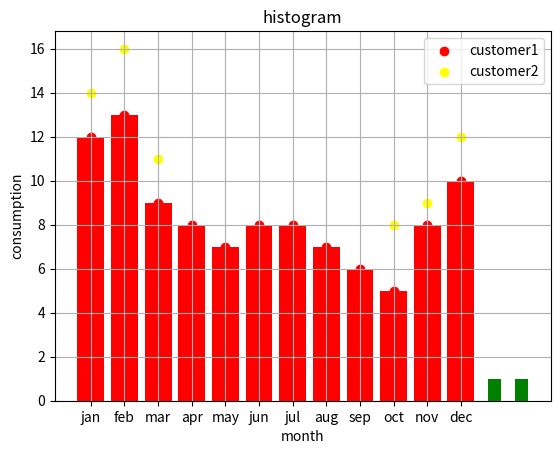

The script that saved this image:
#!/usr/bin/env python3
# -*- coding: utf-8 -*-
"""
Created on Sun Jul 28 12:59:52 2024

[redacted]
"""

import numpy as np
import pandas as pd
import matplotlib.pyplot as plt


month = ['jan', 'feb', 'mar', 'apr', 'may', 'jun', 'jul', 'aug', 'sep', 'oct', 'nov', 'dec']

customer1 = [12,13,9,8,7,8,8,7,6,5,8,10]

customer2 = [14,16,11,7,6,6,7,6,5,8,9,12]

#generating a scatter graph
plt.scatter(month,customer1,color = 'red', label='customer1')
plt.scatter(month,customer2,color = 'yellow', label='customer2')
plt.xlabel('month')
plt.ylabel('consumption') 
plt.title('scatter plot sample graph')
plt.grid()
plt.legend(loc = 'best')
plt.show()

#histogram
#
plt.hist(customer1, bins = 20, color = 'green')
plt.ylabel('consumption')
plt.title('histogram')
plt.show()

#bargraph
plt.bar(month,customer1,color='red', width=0.8)
plt.show()

